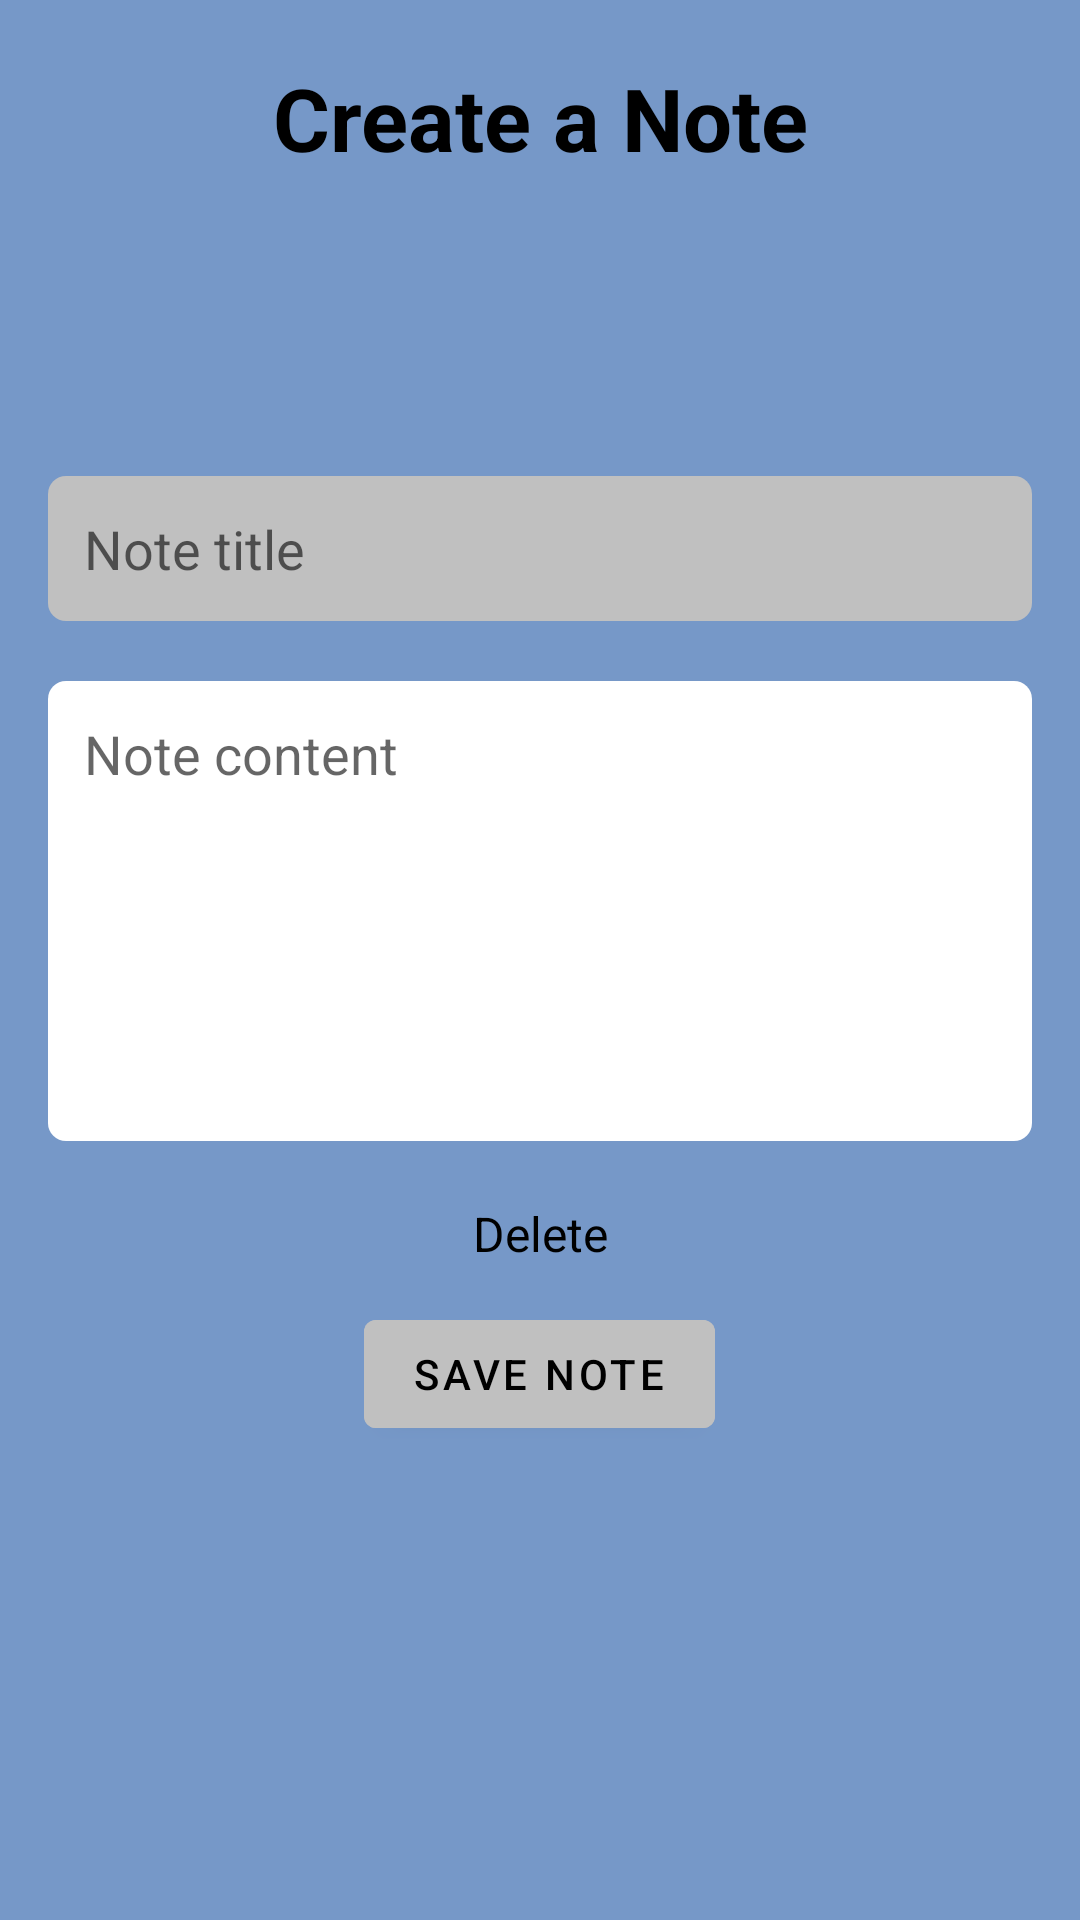

Reconstruct the res/layout file that produces this screen, plus the resources it refers to.
<!-- AndroidManifest.xml: application theme Theme.ECM2425Coursework -->
<!-- res/layout/activity_note.xml -->
<?xml version="1.0" encoding="utf-8"?>
<LinearLayout xmlns:android="http://schemas.android.com/apk/res/android"
    xmlns:app="http://schemas.android.com/apk/res-auto"
    xmlns:tools="http://schemas.android.com/tools"
    android:layout_width="match_parent"
    android:layout_height="match_parent"
    android:orientation="vertical"
    tools:context=".Note"
    android:background="@color/app_main">

    <TextView
        android:layout_width="match_parent"
        android:layout_height="wrap_content"
        android:text="Create a Note"
        android:textStyle="bold"
        android:textSize="29dp"
        android:gravity="center"
        android:textColor="@color/black"
        android:layout_marginBottom="20dp"
        android:layout_marginVertical="20dp"
        android:id="@+id/page_header"/>

    <LinearLayout
        android:layout_width="match_parent"
        android:layout_height="wrap_content"
        android:orientation="vertical">


        <EditText
            android:id="@+id/note_title"
            android:layout_width="match_parent"
            android:layout_height="wrap_content"
            android:layout_marginHorizontal="16dp"
            android:layout_marginTop="80dp"
            android:hint="Note title"
            android:padding="12dp"
            android:paddingTop="20dp"
            android:background="@drawable/grey_background" />

        <EditText
            android:layout_width="match_parent"
            android:layout_height="wrap_content"
            android:hint="Note content"
            android:paddingTop="20dp"
            android:layout_marginHorizontal="16dp"
            android:layout_marginVertical="20dp"
            android:padding="12dp"
            android:background="@drawable/note_backing"
            android:id="@+id/note_content"
            android:lines="6"
            android:gravity="top"/>

    </LinearLayout>


    <TextView
        android:layout_width="match_parent"
        android:layout_height="wrap_content"
        android:text="Delete"
        android:textColor="@color/black"
        android:gravity="center_horizontal"
        android:paddingBottom="12dp"
        android:textSize="16dp"
        android:id="@+id/delete_note_btn"
        />

    <com.google.android.material.button.MaterialButton
        android:layout_width="wrap_content"
        android:layout_height="wrap_content"
        android:layout_gravity="center"
        android:text="Save Note"
        android:backgroundTint="@color/grey"
        android:textColor="@color/black"
        android:id="@+id/savebtn"/>






</LinearLayout>
<!-- resources referenced by this layout -->
<resources>
  <color name="app_main">#7698C8</color>
  <color name="black">#FF000000</color>
  <color name="grey">#C0C0C0</color>
  <!-- drawable grey_background (drawable) -->
  <?xml version="1.0" encoding="utf-8"?>
  <shape xmlns:android="http://schemas.android.com/apk/res/android"
      android:shape="rectangle">
      <solid android:color="@color/grey" />
      <corners android:radius="6dp"/>
  
  </shape>
  <!-- drawable note_backing (drawable) -->
  <?xml version="1.0" encoding="utf-8"?>
  <shape xmlns:android="http://schemas.android.com/apk/res/android"
      android:shape="rectangle">
      <solid android:color="@color/white" />
      <corners android:radius="6dp"/>
  
  
  
  </shape>
  <style name="Theme.ECM2425Coursework" parent="Theme.MaterialComponents.DayNight.DarkActionBar">
          
          <item name="colorPrimary">@color/app_main</item>
          <item name="colorPrimaryVariant">@color/app_main</item>
          <item name="colorOnPrimary">@color/white</item>
          
          <item name="colorSecondary">@color/teal_200</item>
          <item name="colorSecondaryVariant">@color/teal_700</item>
          <item name="colorOnSecondary">@color/black</item>
          
          <item name="android:statusBarColor">@color/app_main</item>
          
      </style>
  <color name="white">#FFFFFFFF</color>
  <color name="teal_200">#FF03DAC5</color>
  <color name="teal_700">#FF018786</color>
</resources>
